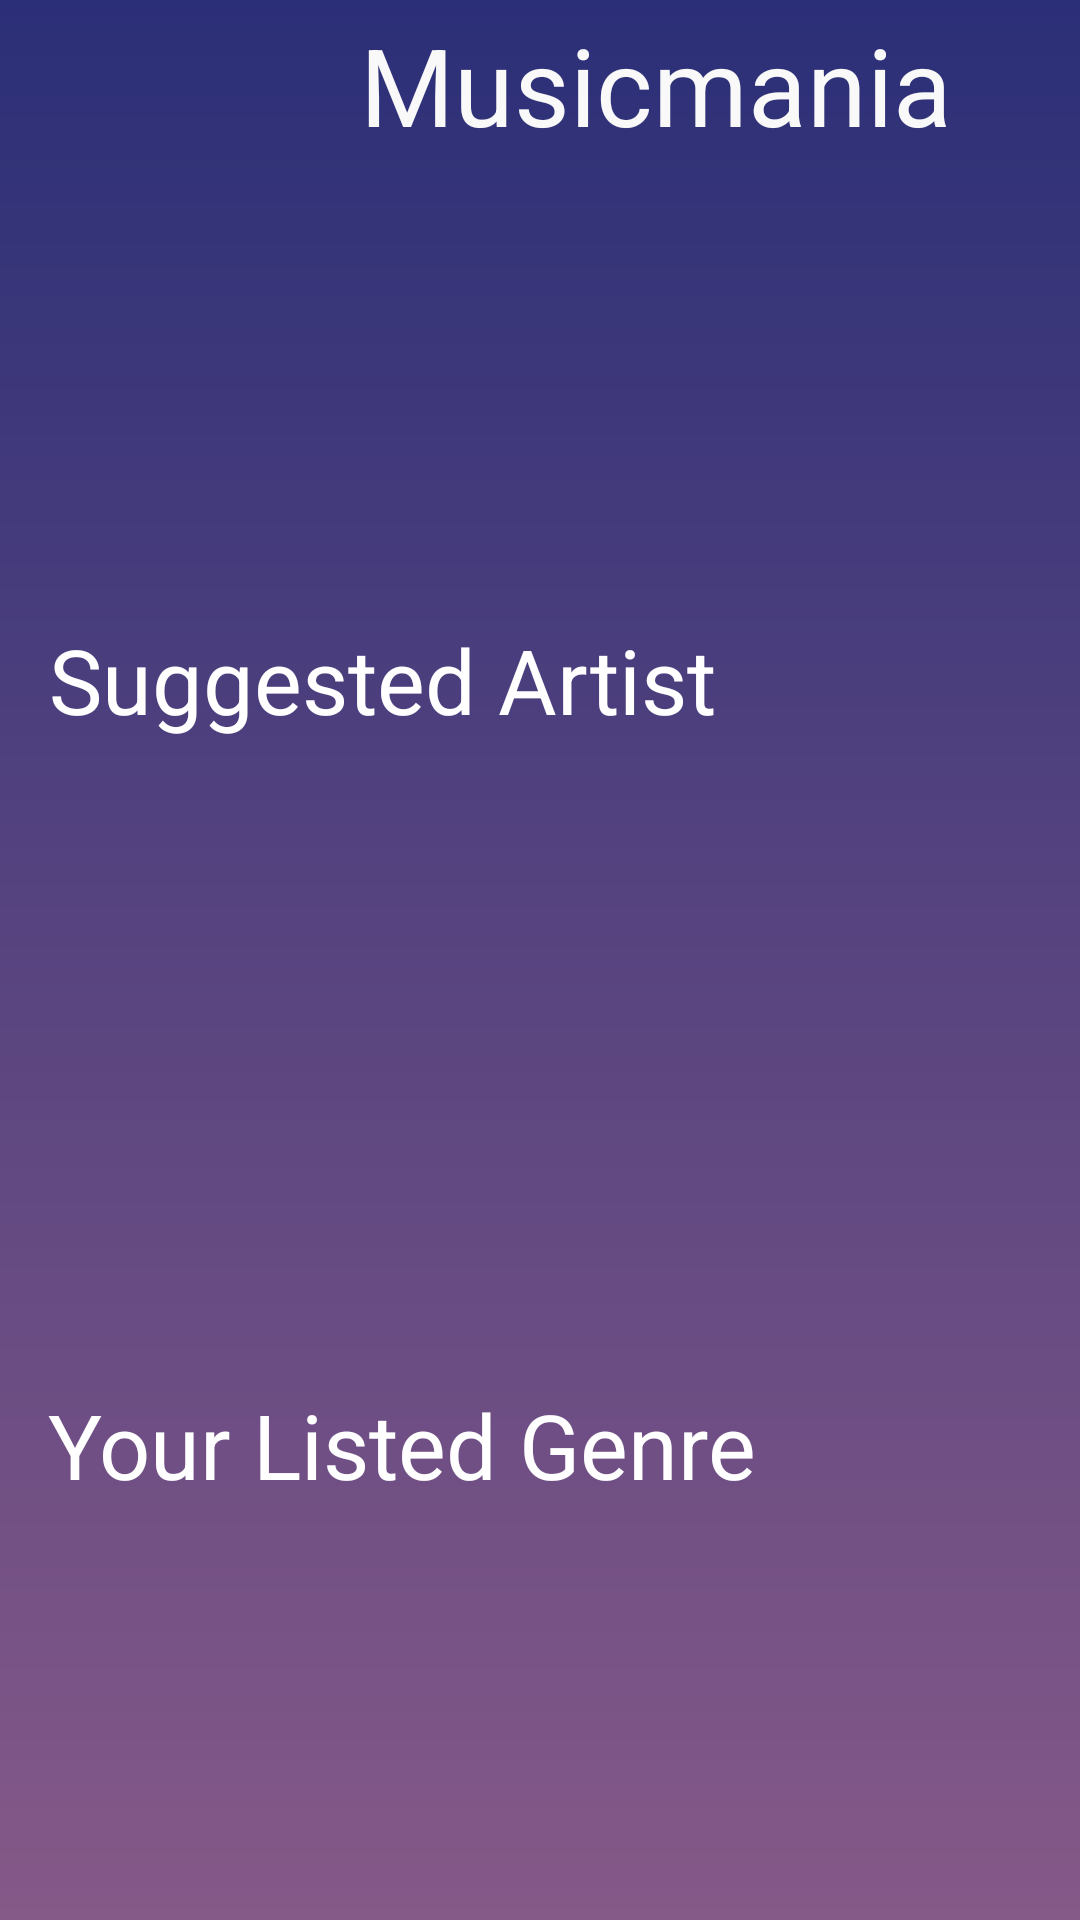

Here is an Android app screen rendered from its layout file. Give the layout XML and the strings, colors and styles it references.
<!-- AndroidManifest.xml: application theme Theme.MusicStream -->
<!-- res/layout/activity_main.xml -->
<?xml version="1.0" encoding="utf-8"?>
<androidx.constraintlayout.widget.ConstraintLayout xmlns:android="http://schemas.android.com/apk/res/android"
    xmlns:app="http://schemas.android.com/apk/res-auto"
    xmlns:tools="http://schemas.android.com/tools"
    android:layout_width="match_parent"
    android:layout_height="match_parent"
    tools:context=".PlaySongActivity"
    android:background="@drawable/homepage">

    <TextView
        android:id="@+id/txtlogoname"
        android:layout_width="wrap_content"
        android:layout_height="wrap_content"
        android:layout_marginStart="120dp"
        android:layout_marginTop="4dp"
        android:text="Musicmania"
        android:textAlignment="center"
        android:textColor="#F9F9F9"
        android:textSize="36sp"
        app:layout_constraintStart_toStartOf="parent"
        app:layout_constraintTop_toTopOf="parent" />

    <ScrollView
        android:id="@+id/homeview"
        android:layout_width="413dp"
        android:layout_height="729dp"
        app:layout_constraintBottom_toBottomOf="parent"
        app:layout_constraintEnd_toEndOf="parent"
        app:layout_constraintHorizontal_bias="0.0"
        app:layout_constraintStart_toStartOf="parent">

        <androidx.constraintlayout.widget.ConstraintLayout
            android:layout_width="match_parent"
            android:layout_height="wrap_content">

            <TextView
                android:id="@+id/txtsongcolumn"
                android:layout_width="wrap_content"
                android:layout_height="wrap_content"
                android:layout_marginStart="16dp"
                android:layout_marginTop="16dp"
                android:lineSpacingExtra="30sp"
                android:text="Song For You"
                android:textAlignment="center"
                android:textColor="#FFFFFF"
                android:textSize="30sp"
                app:layout_constraintStart_toStartOf="parent"
                app:layout_constraintTop_toTopOf="parent" />

            <androidx.recyclerview.widget.RecyclerView
                android:id="@+id/recyclerView1"
                android:layout_width="386dp"
                android:layout_height="195dp"
                android:layout_marginStart="16dp"
                android:layout_marginTop="80dp"
                app:layout_constraintStart_toStartOf="parent"
                app:layout_constraintTop_toTopOf="parent" />

            <TextView
                android:id="@+id/txtartistcolumn"
                android:layout_width="wrap_content"
                android:layout_height="wrap_content"
                android:layout_marginStart="16dp"
                android:layout_marginTop="295dp"
                android:lineSpacingExtra="30sp"
                android:text="Suggested Artist"
                android:textAlignment="center"
                android:textColor="#FFFFFF"
                android:textSize="30sp"
                app:layout_constraintStart_toStartOf="parent"
                app:layout_constraintTop_toTopOf="parent" />

            <androidx.recyclerview.widget.RecyclerView
                android:id="@+id/recyclerView2"
                android:layout_width="386dp"
                android:layout_height="195dp"
                android:layout_marginStart="16dp"
                android:layout_marginTop="348dp"
                app:layout_constraintStart_toStartOf="parent"
                app:layout_constraintTop_toTopOf="parent" />

            <TextView
                android:id="@+id/txtgenrecolumn"
                android:layout_width="wrap_content"
                android:layout_height="wrap_content"
                android:layout_marginStart="16dp"
                android:layout_marginTop="550dp"
                android:lineSpacingExtra="30sp"
                android:text="Your Listed Genre"
                android:textAlignment="center"
                android:textColor="#FFFFFF"
                android:textSize="30sp"
                app:layout_constraintStart_toStartOf="parent"
                app:layout_constraintTop_toTopOf="parent" />

            <androidx.recyclerview.widget.RecyclerView
                android:id="@+id/recyclerView3"
                android:layout_width="386dp"
                android:layout_height="195dp"
                android:layout_marginStart="16dp"
                android:layout_marginTop="590dp"
                app:layout_constraintStart_toStartOf="parent"
                app:layout_constraintTop_toTopOf="parent" />
        </androidx.constraintlayout.widget.ConstraintLayout>
    </ScrollView>


</androidx.constraintlayout.widget.ConstraintLayout>
<!-- resources referenced by this layout -->
<resources>
  <!-- drawable homepage (drawable) -->
  <?xml version="1.0" encoding="utf-8"?>
  <shape xmlns:android="http://schemas.android.com/apk/res/android" android:shape="rectangle" >
      <gradient
          android:startColor="#855988"
          android:endColor="#2B2F77"
          android:angle="90"/>
      <corners
          android:radius="0dp"/>
  </shape>
  <style name="Theme.MusicStream" parent="Theme.MaterialComponents.DayNight.NoActionBar">
          
          <item name="colorPrimary">@color/purple_500</item>
          <item name="colorPrimaryVariant">@color/purple_700</item>
          <item name="colorOnPrimary">@color/white</item>
          
          <item name="colorSecondary">@color/teal_200</item>
          <item name="colorSecondaryVariant">@color/teal_700</item>
          <item name="colorOnSecondary">@color/black</item>
          
          <item name="android:statusBarColor" tools:targetApi="l">?attr/colorPrimaryVariant</item>
          
      </style>
  <!-- not gathered from this repository: default colours our renderer supplied (Android Studio template values) -->
  <color name="purple_500">#FF6200EE</color>
  <color name="purple_700">#FF3700B3</color>
  <color name="teal_200">#FF03DAC5</color>
  <color name="teal_700">#FF018786</color>
  <color name="black">#FF000000</color>
  <color name="white">#FFFFFFFF</color>
</resources>
